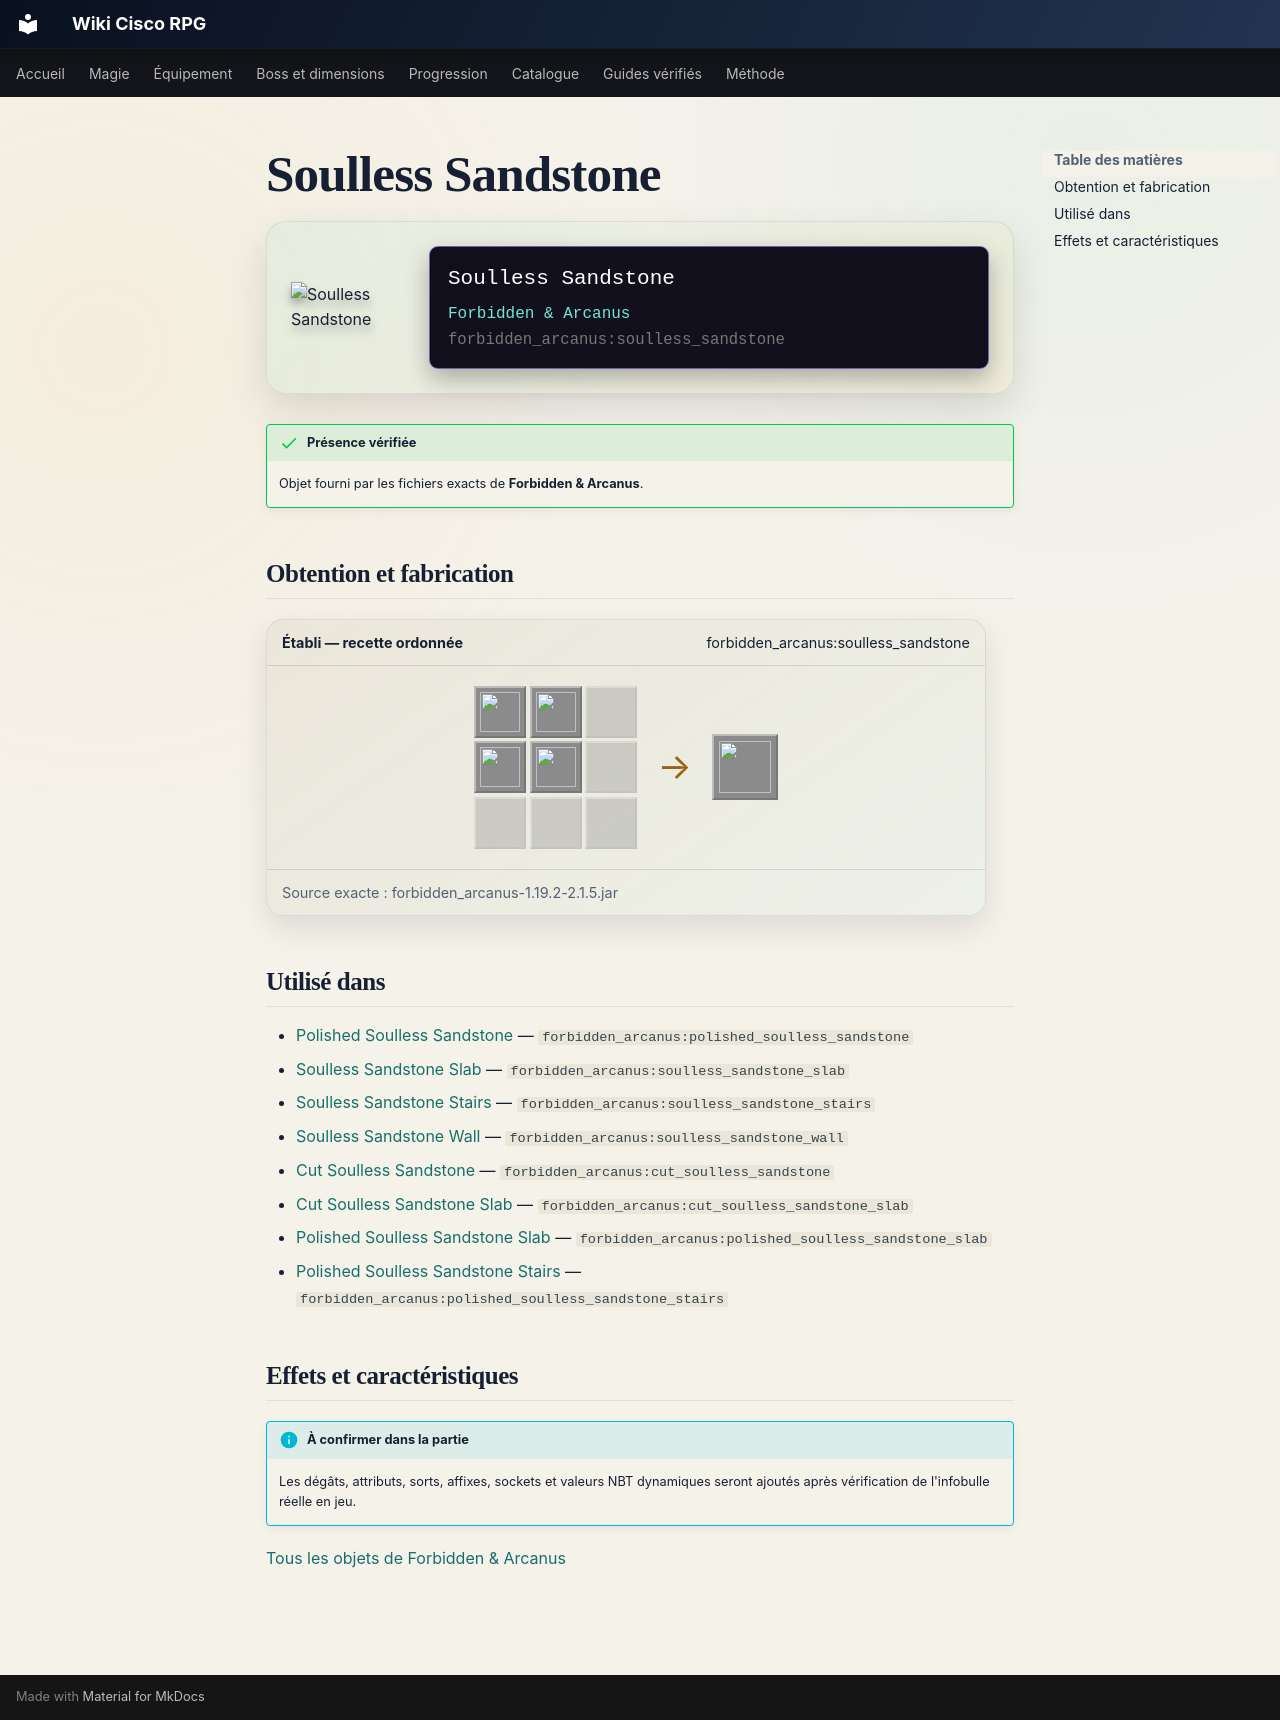

repository: Kloups-Dev/wiki-cisco-rpg · page: catalogue/objets/forbidden_arcanus/soulless_sandstone/index.html · generator: mkdocs

# Soulless Sandstone

<div class="mc-item-showcase">
<img class="mc-item-icon" src="../../../../assets/generated/items/forbidden_arcanus/soulless_sandstone.png" alt="Soulless Sandstone">
<div class="mc-tooltip-card">
<div class="mc-tooltip-card__name">Soulless Sandstone</div>
<div class="mc-tooltip-card__mod">Forbidden &amp; Arcanus</div>
<div class="mc-tooltip-card__id">forbidden_arcanus:soulless_sandstone</div>
</div>
</div>

!!! success "Présence vérifiée"
    Objet fourni par les fichiers exacts de **Forbidden & Arcanus**.

## Obtention et fabrication

<div class="jei-recipe"><div class="jei-recipe__head"><strong>Établi — recette ordonnée</strong><span>forbidden_arcanus:soulless_sandstone</span></div><div class="jei-recipe__body"><div class="jei-grid"><a class="jei-slot" href="../../../../catalogue/objets/forbidden_arcanus/soulless_sand/" title="Soulless Sand (forbidden_arcanus:soulless_sand)"><img src="../../../../assets/generated/items/forbidden_arcanus/soulless_sand.png" alt="" loading="lazy"></a><a class="jei-slot" href="../../../../catalogue/objets/forbidden_arcanus/soulless_sand/" title="Soulless Sand (forbidden_arcanus:soulless_sand)"><img src="../../../../assets/generated/items/forbidden_arcanus/soulless_sand.png" alt="" loading="lazy"></a><span class="jei-slot jei-slot--empty"></span><a class="jei-slot" href="../../../../catalogue/objets/forbidden_arcanus/soulless_sand/" title="Soulless Sand (forbidden_arcanus:soulless_sand)"><img src="../../../../assets/generated/items/forbidden_arcanus/soulless_sand.png" alt="" loading="lazy"></a><a class="jei-slot" href="../../../../catalogue/objets/forbidden_arcanus/soulless_sand/" title="Soulless Sand (forbidden_arcanus:soulless_sand)"><img src="../../../../assets/generated/items/forbidden_arcanus/soulless_sand.png" alt="" loading="lazy"></a><span class="jei-slot jei-slot--empty"></span><span class="jei-slot jei-slot--empty"></span><span class="jei-slot jei-slot--empty"></span><span class="jei-slot jei-slot--empty"></span></div><span class="jei-arrow">→</span><span class="jei-slot jei-slot--result"><img src="../../../../assets/generated/items/forbidden_arcanus/soulless_sandstone.png" alt=""></span></div><div class="jei-recipe__source">Source exacte : forbidden_arcanus-1.19.2-2.1.5.jar</div></div>

## Utilisé dans

- [Polished Soulless Sandstone](../../../catalogue/objets/forbidden_arcanus/polished_soulless_sandstone.md) — <code>forbidden_arcanus:polished_soulless_sandstone</code>
- [Soulless Sandstone Slab](../../../catalogue/objets/forbidden_arcanus/soulless_sandstone_slab.md) — <code>forbidden_arcanus:soulless_sandstone_slab</code>
- [Soulless Sandstone Stairs](../../../catalogue/objets/forbidden_arcanus/soulless_sandstone_stairs.md) — <code>forbidden_arcanus:soulless_sandstone_stairs</code>
- [Soulless Sandstone Wall](../../../catalogue/objets/forbidden_arcanus/soulless_sandstone_wall.md) — <code>forbidden_arcanus:soulless_sandstone_wall</code>
- [Cut Soulless Sandstone](../../../catalogue/objets/forbidden_arcanus/cut_soulless_sandstone.md) — <code>forbidden_arcanus:cut_soulless_sandstone</code>
- [Cut Soulless Sandstone Slab](../../../catalogue/objets/forbidden_arcanus/cut_soulless_sandstone_slab.md) — <code>forbidden_arcanus:cut_soulless_sandstone_slab</code>
- [Polished Soulless Sandstone Slab](../../../catalogue/objets/forbidden_arcanus/polished_soulless_sandstone_slab.md) — <code>forbidden_arcanus:polished_soulless_sandstone_slab</code>
- [Polished Soulless Sandstone Stairs](../../../catalogue/objets/forbidden_arcanus/polished_soulless_sandstone_stairs.md) — <code>forbidden_arcanus:polished_soulless_sandstone_stairs</code>

## Effets et caractéristiques

!!! info "À confirmer dans la partie"
    Les dégâts, attributs, sorts, affixes, sockets et valeurs NBT dynamiques seront ajoutés après vérification de l'infobulle réelle en jeu.

[Tous les objets de Forbidden & Arcanus](../../../contenu/forbidden-arcanus.md)
